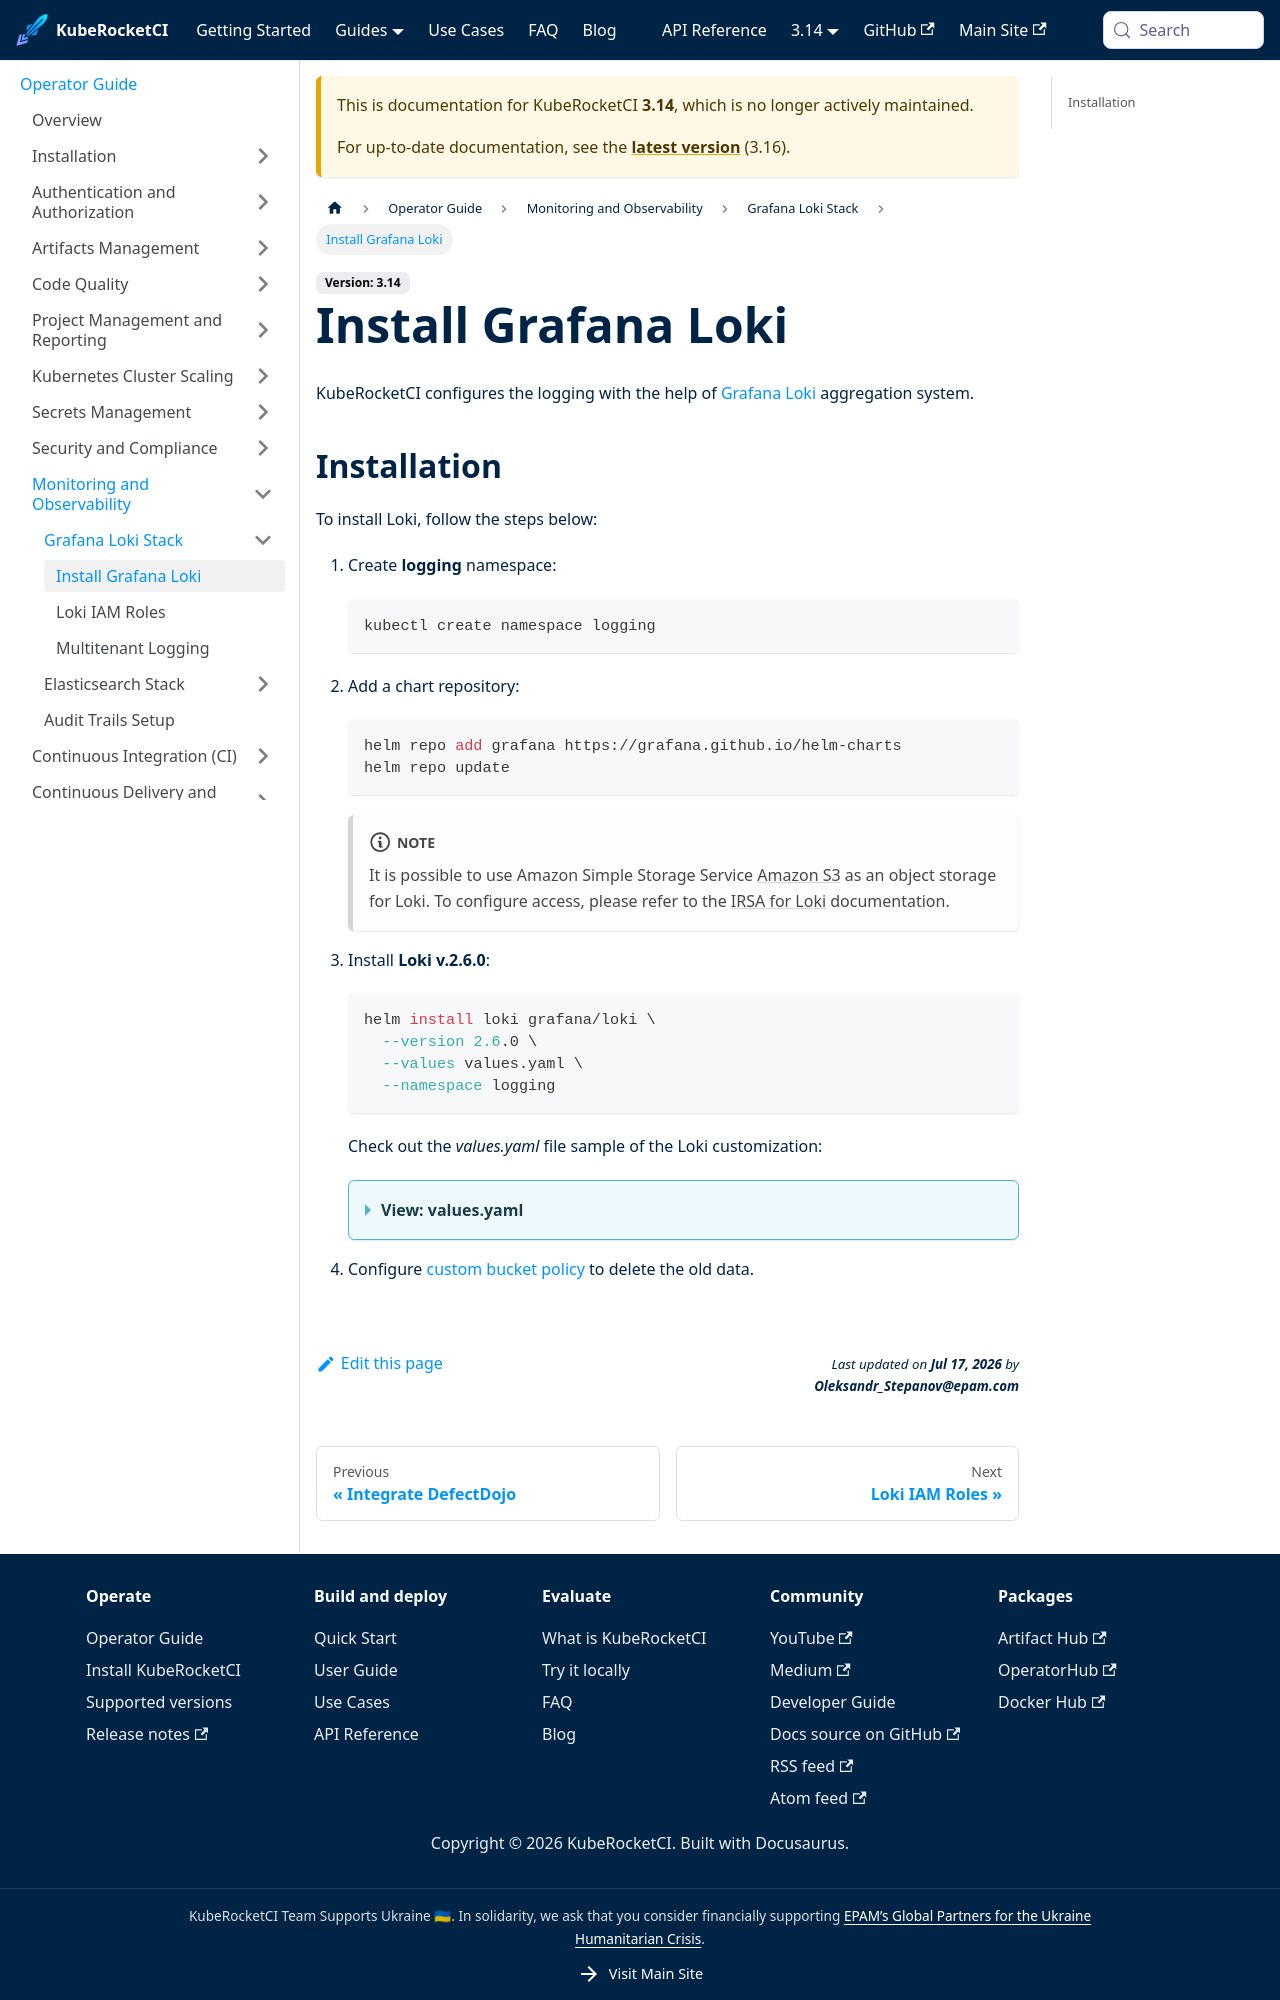

repository: KubeRocketCI/docs · page: docs/3.14/operator-guide/monitoring-and-observability/install-loki.html · generator: docusaurus

---

title: "Install Grafana Loki"
description: "Step-by-step guide to install Grafana Loki for log aggregation in KubeRocketCI, including configuration for Amazon S3 object storage."
sidebar_label: "Install Grafana Loki"

---
<!-- markdownlint-disable MD025 -->

# Install Grafana Loki

<head>
  <link rel="canonical" href="https://docs.kuberocketci.io/docs/operator-guide/monitoring-and-observability/install-loki" />
</head>

KubeRocketCI configures the logging with the help of [Grafana Loki](https://grafana.com/oss/loki/) aggregation system.
